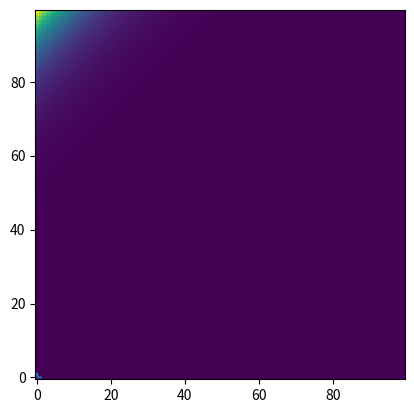

Write Python code to recreate this figure.
import matplotlib.pyplot as plt
import numpy as np
import scipy.stats as stats


grid_size = 100

x = np.linspace(0, 1, grid_size)
y = np.exp(-10*x)  # stats.beta.pdf(x, a=1.5, b=5)

fig, ax = plt.subplots()
ax.plot(x, y)
plt.show()

decay = 10
x = np.linspace(0, 1, grid_size)
y = np.exp(-decay*x)
z = y[::-1, None] * y[None, :]

plt.imshow(z, origin='lower')
plt.show()